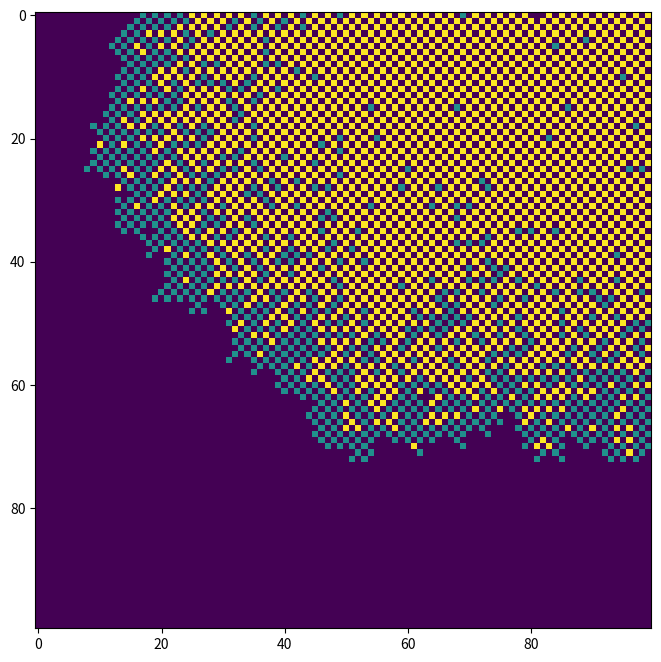

Recreate this plot in Python.
#!/usr/bin/env python
import numpy as np
import matplotlib.pyplot as plt
size_x = 100
time=100
beta=0.3
gamma=0.05



population = np.zeros((size_x, size_x))
outbreak = np.random.choice(range(100), 2)
#0=S 1=I 2=R
population[outbreak[0], outbreak[1]] = 1
PP=[population]
plt.figure(figsize =(12 ,8) , dpi =150)
plt.imshow ( population , cmap='viridis',interpolation= 'nearest')
plt.show()

for ttmp in range(time):
    infectedIndex = np.where(population == 1)
    for i in range(len(infectedIndex[0])):
        x = infectedIndex[0][i]
        y = infectedIndex[1][i]
        for xNeighbour in (x - 1, x + 1):
            for yNeighbour in (y - 1, y + 1):
                if xNeighbour != -1 and yNeighbour != -1 and xNeighbour != size_x and yNeighbour != size_x and  population[xNeighbour, yNeighbour] == 0:
                    population[xNeighbour, yNeighbour] = np.random.choice(range(2), 1, p=[1 - beta, beta])[0]
        population[x, y] = np.random.choice((1,2), 1, p=[1-gamma,gamma])[0]
    plt.imshow(population, cmap='viridis', interpolation='nearest')
    plt.show()
